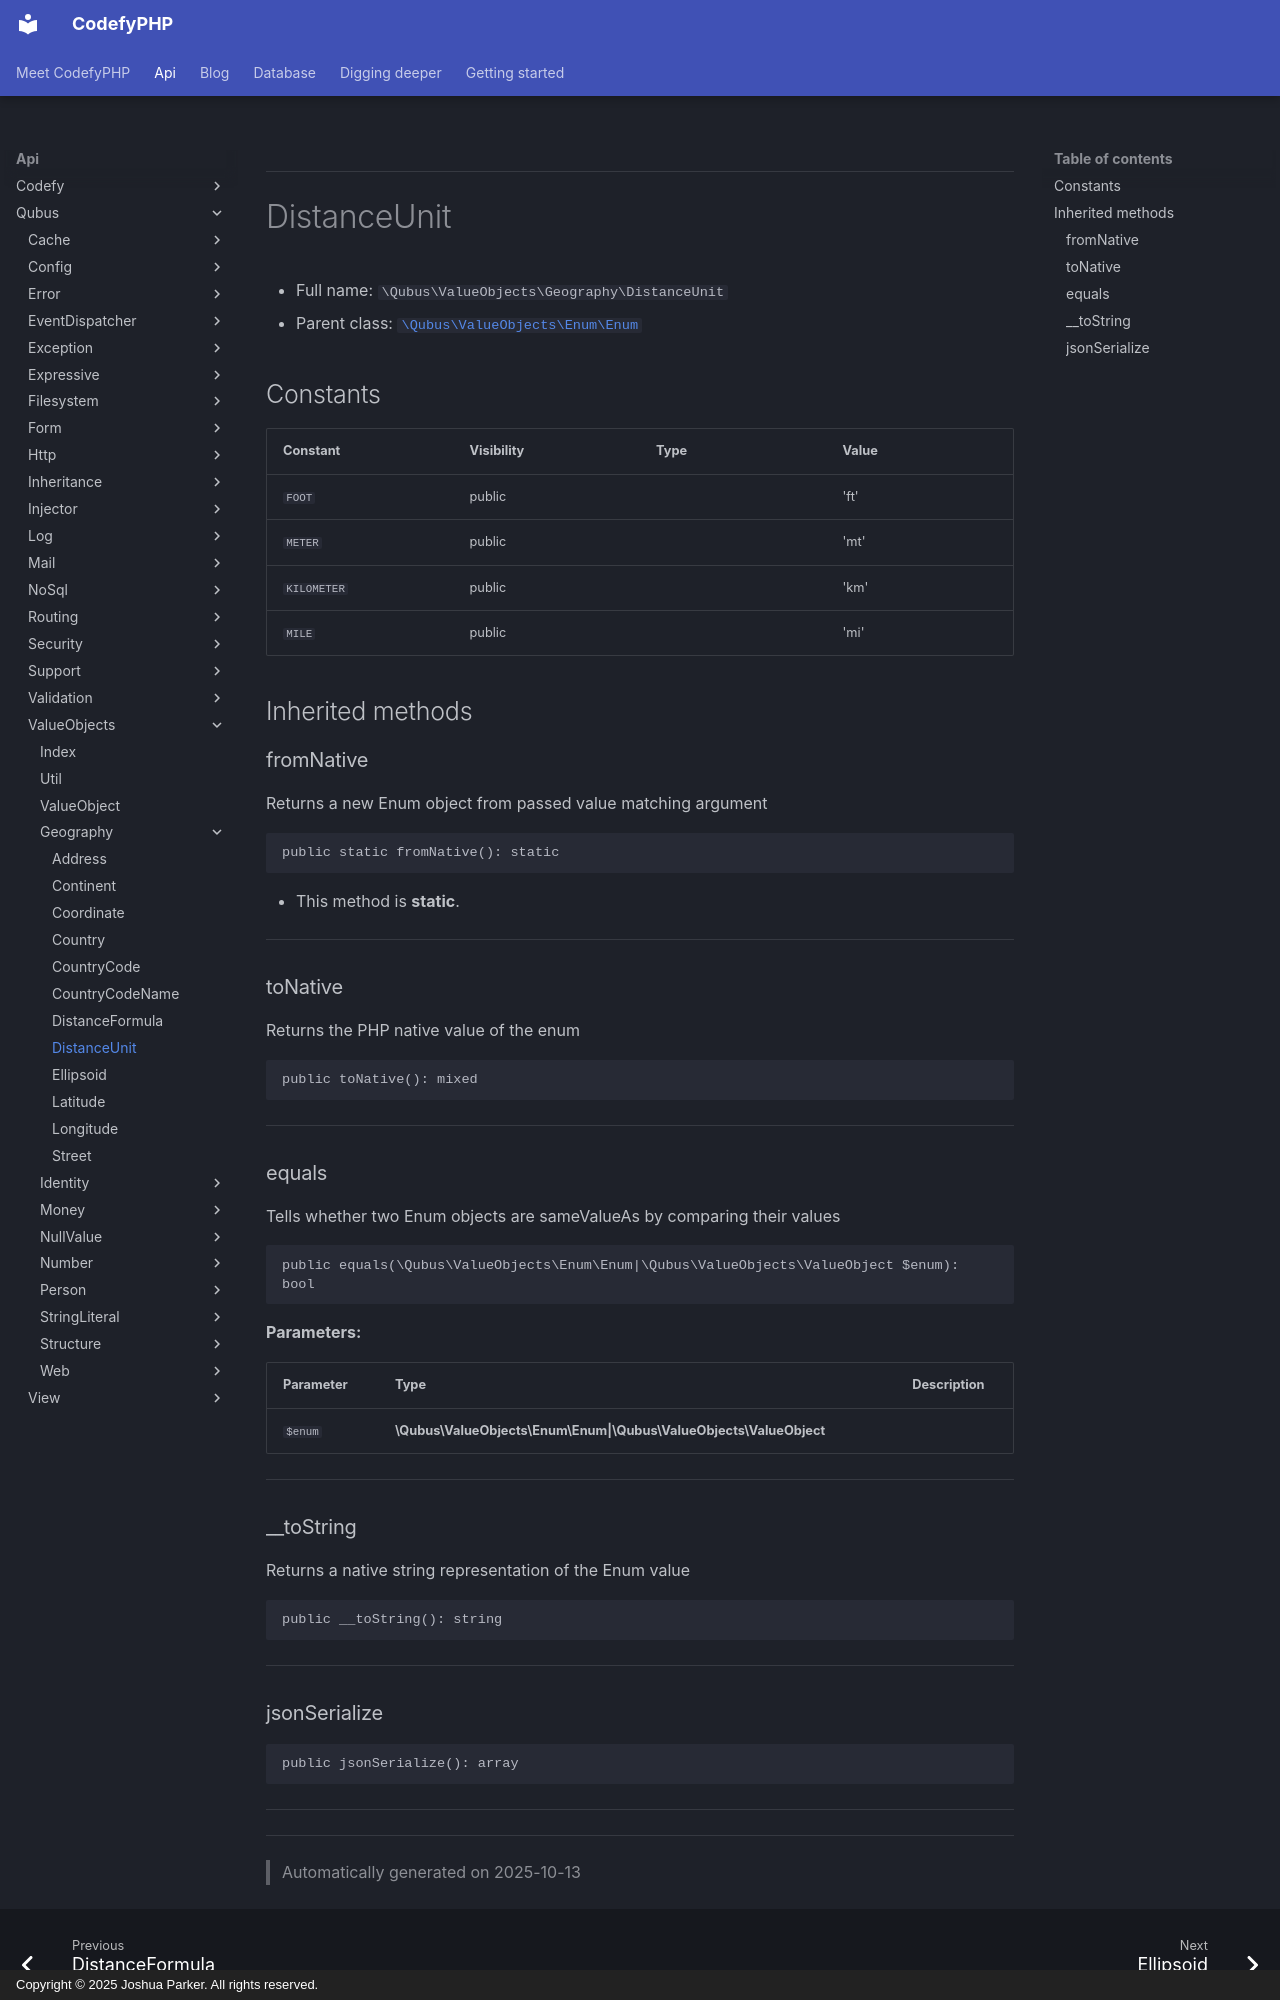

repository: codefyphp/docs · page: api/Qubus/ValueObjects/Geography/DistanceUnit/index.html · generator: mkdocs · copyright: Copyright © 2025 Joshua Parker. All rights reserved.

***

# DistanceUnit





* Full name: `\Qubus\ValueObjects\Geography\DistanceUnit`
* Parent class: [`\Qubus\ValueObjects\Enum\Enum`](../Enum/Enum.md)


## Constants

| Constant | Visibility | Type | Value |
|:---------|:-----------|:-----|:------|
|`FOOT`|public| |&#039;ft&#039;|
|`METER`|public| |&#039;mt&#039;|
|`KILOMETER`|public| |&#039;km&#039;|
|`MILE`|public| |&#039;mi&#039;|




## Inherited methods


### fromNative

Returns a new Enum object from passed value matching argument

```php
public static fromNative(): static
```



* This method is **static**.








***

### toNative

Returns the PHP native value of the enum

```php
public toNative(): mixed
```












***

### equals

Tells whether two Enum objects are sameValueAs by comparing their values

```php
public equals(\Qubus\ValueObjects\Enum\Enum|\Qubus\ValueObjects\ValueObject $enum): bool
```








**Parameters:**

| Parameter | Type | Description |
|-----------|------|-------------|
| `$enum` | **\Qubus\ValueObjects\Enum\Enum&#124;\Qubus\ValueObjects\ValueObject** |  |





***

### __toString

Returns a native string representation of the Enum value

```php
public __toString(): string
```












***
